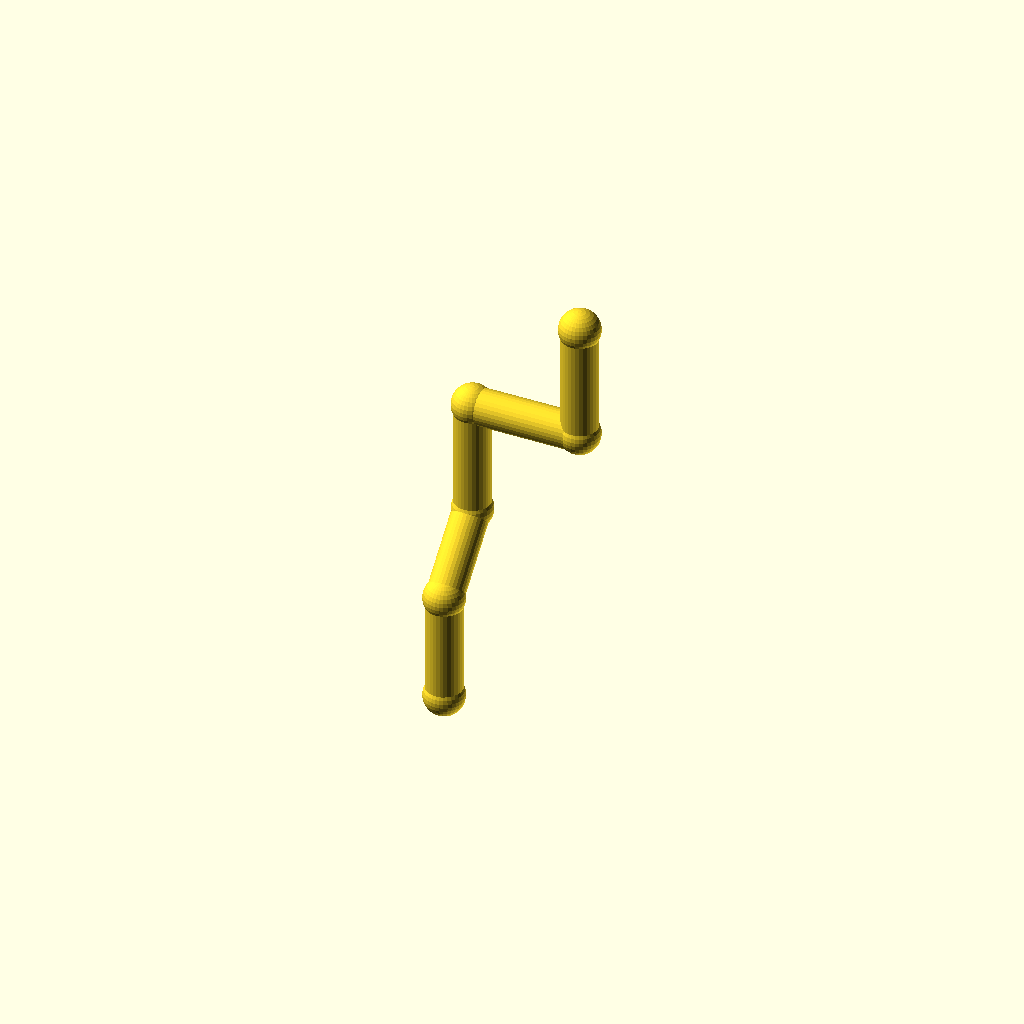
Cell 1 — every parameter at its default value.
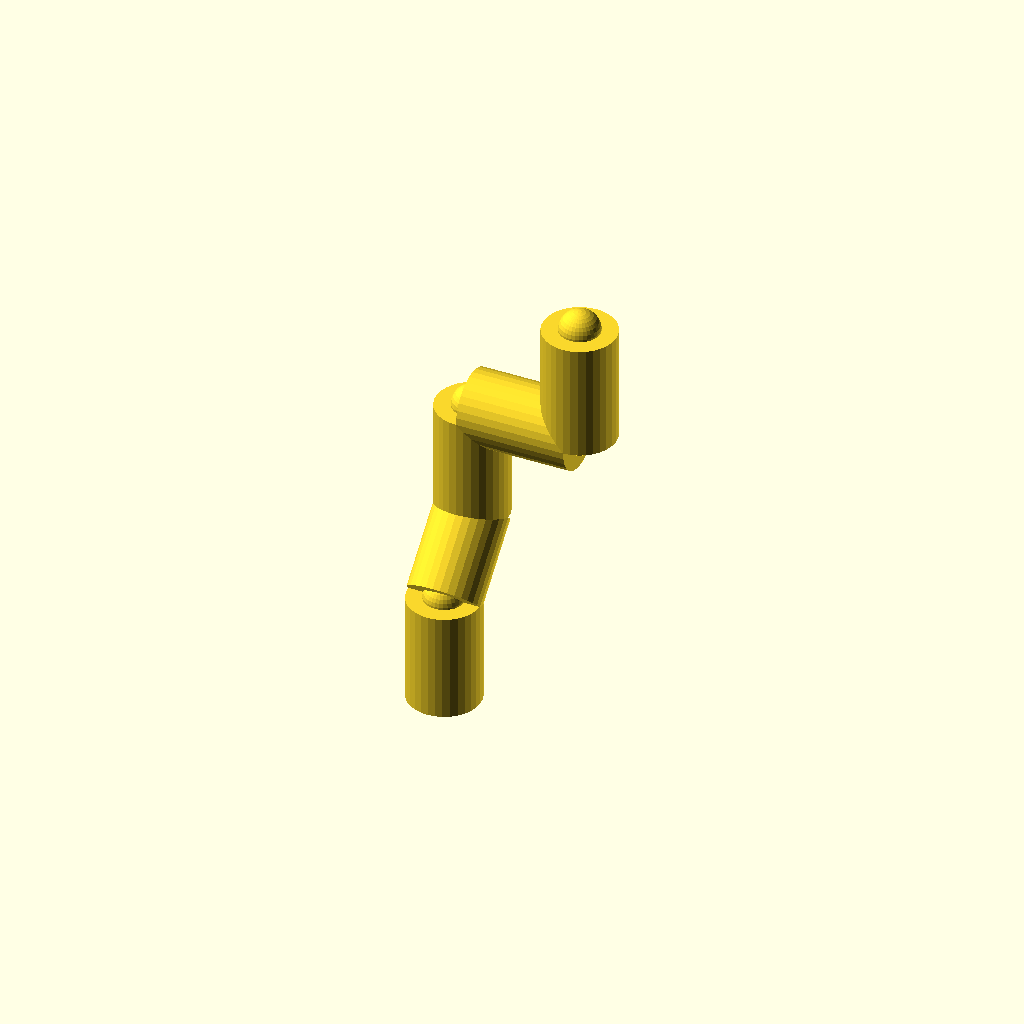
Cell 2: pipe_r = 10 (everything else at default).
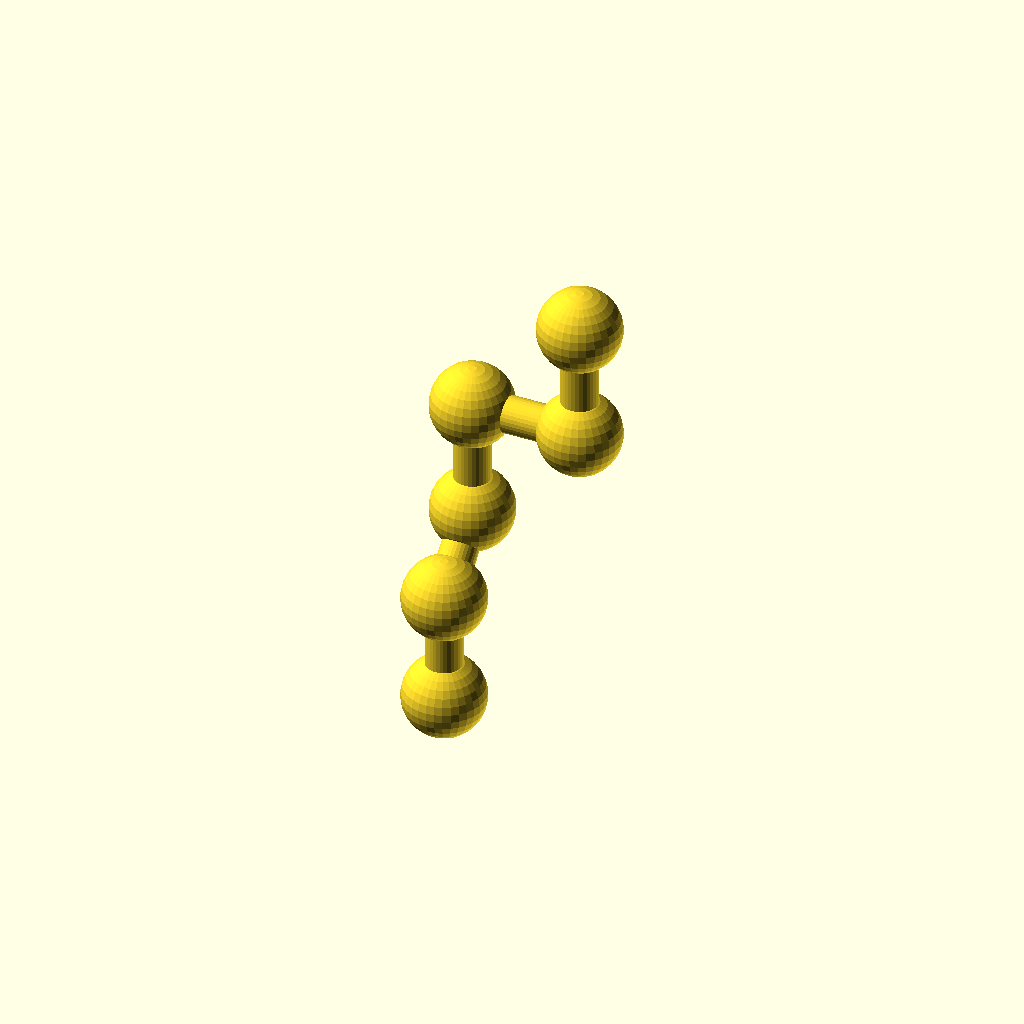
Cell 3 — collar_r set to 11.2, the other parameters unchanged.
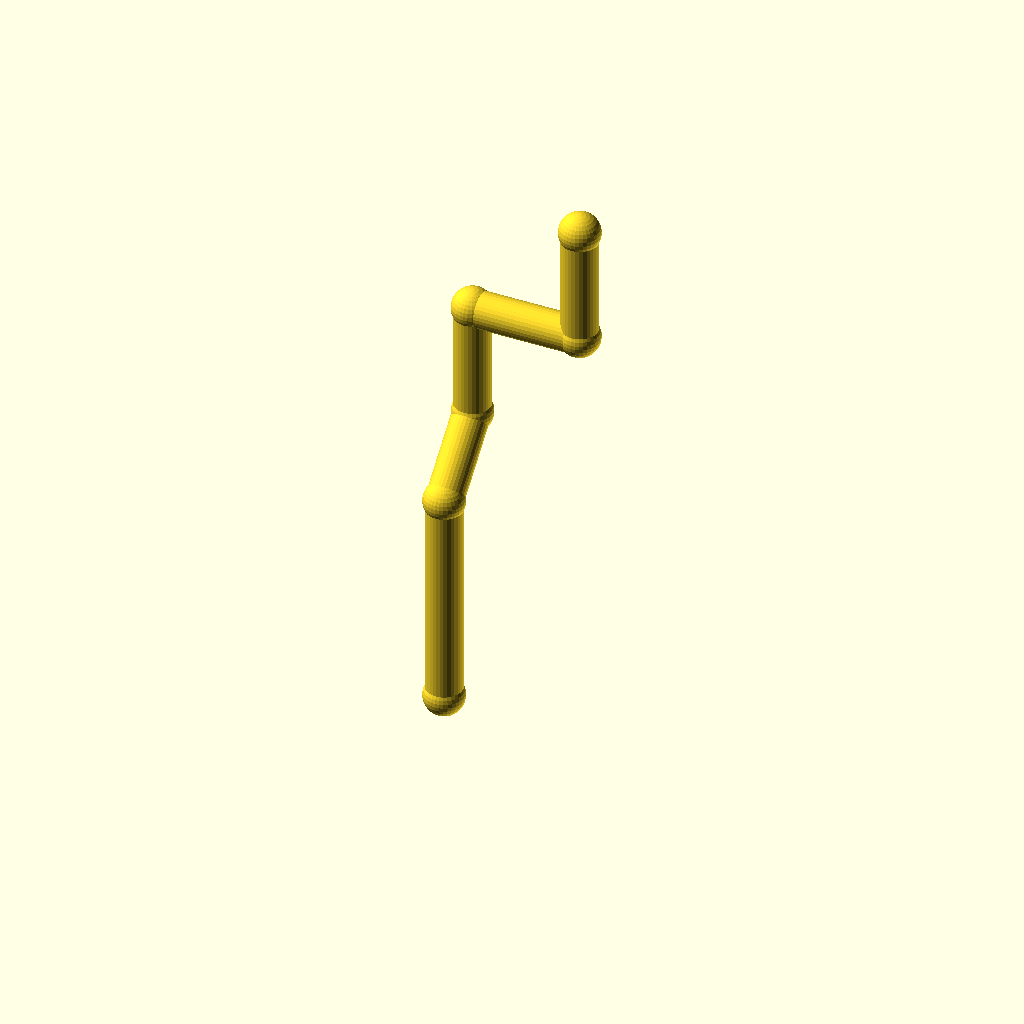
Cell 4: leg_1 = 60 (everything else at default).
All cells are drawn from one camera (rotation 55°, 0°, 25°, orthographic, colour scheme Cornfield), so only the parameter changes between them.
OpenSCAD source file optional_data/data/wire2/piperoutes/scene_0248.scad:
$fn = 32;

// ----------------------------------------------------------------------
// Pipe route
// ----------------------------------------------------------------------

// --- parameters (mm) ---
pipe_r = 5;               // pipe radius
collar_r = 5.6;           // joint collar radius
turn_90 = 90;             // right-angle elbow, degrees
turn_45 = 45;             // diagonal elbow angle, degrees
leg_1 = 30;               // length of pipe segment 1
leg_2 = 24;               // length of pipe segment 2
leg_3 = 32;               // length of pipe segment 3
leg_4 = 30;               // length of pipe segment 4
leg_5 = 32;               // length of pipe segment 5
segments = 5;             // number of straight pipe segments

bbox_x = (leg_4) - (0) + 2 * collar_r;  // overall X, joints included
bbox_y = (leg_2 / sqrt(2)) - (0) + 2 * collar_r;  // overall Y, joints included
bbox_z = (leg_1 + leg_2 / sqrt(2) + leg_3 + leg_5) - (0) + 2 * collar_r;  // overall Z, joints included
pipe_d = 2 * pipe_r;  // pipe outer diameter
collar_d = 2 * collar_r;  // collar diameter
p0 = [0, 0, 0];
p1 = p0 + [0, 0, 1] * leg_1;
p2 = p1 + [0, 1 / sqrt(2), 1 / sqrt(2)] * leg_2;
p3 = p2 + [0, 0, 1] * leg_3;
p4 = p3 + [1, 0, 0] * leg_4;
p5 = p4 + [0, 0, 1] * leg_5;
nodes = [p0, p1, p2, p3, p4, p5];

module member(a, b, r) {
  /* round stock from joint a to joint b, ends buried in the joint balls */
  d = b - a;
  length = norm(d);
  translate(a) rotate([0, acos(d[2] / length), atan2(d[1], d[0])])
    cylinder(h = length, r = r);
}

module joint(p, r) {
  /* ball at the joint centre, fatter than every member meeting there */
  translate(p) sphere(r = r);
}

/* members - each call is one graph edge */
member(nodes[0], nodes[1], pipe_r);
member(nodes[1], nodes[2], pipe_r);
member(nodes[2], nodes[3], pipe_r);
member(nodes[3], nodes[4], pipe_r);
member(nodes[4], nodes[5], pipe_r);

/* joint balls */
for (p = nodes) joint(p, collar_r);
Parameter table extracted from the source (name, type, default, range or options):
pipe_r: number, default 5
collar_r: number, default 5.6
turn_90: number, default 90
turn_45: number, default 45
leg_1: number, default 30
leg_2: number, default 24
leg_3: number, default 32
leg_4: number, default 30
leg_5: number, default 32
segments: number, default 5
p0: vector, default [0, 0, 0]
